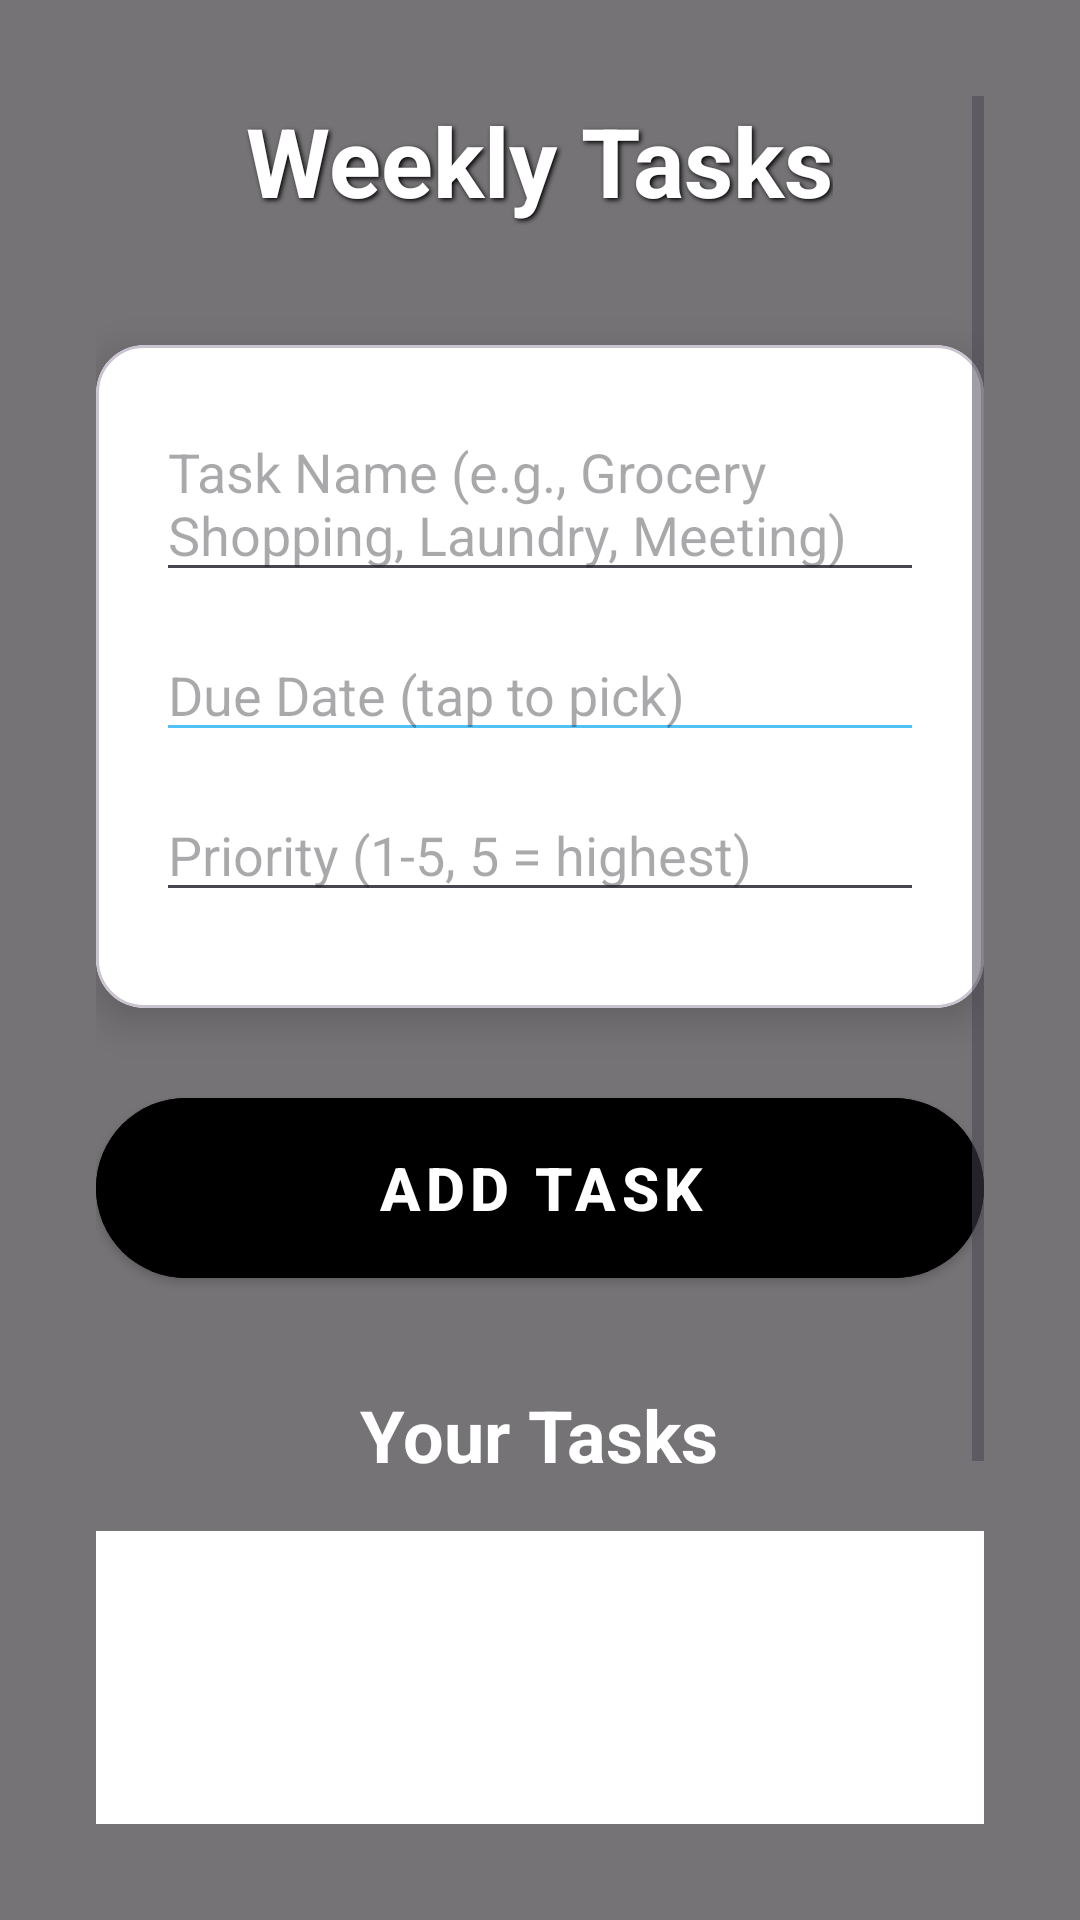

Layout XML and referenced resources for this Android screen:
<!-- AndroidManifest.xml: application theme Theme.FocusRitualScheduler -->
<!-- res/layout/activity_tasks_list.xml -->
<?xml version="1.0" encoding="utf-8"?>
<androidx.constraintlayout.widget.ConstraintLayout xmlns:android="http://schemas.android.com/apk/res/android"
    xmlns:app="http://schemas.android.com/apk/res-auto"
    android:layout_width="match_parent"
    android:layout_height="match_parent">

    
    <ImageView
        android:id="@+id/background_image"
        android:layout_width="0dp"
        android:layout_height="0dp"
        android:scaleType="centerCrop"
        android:src="@drawable/mainbackground"
        app:layout_constraintTop_toTopOf="parent"
        app:layout_constraintBottom_toBottomOf="parent"
        app:layout_constraintStart_toStartOf="parent"
        app:layout_constraintEnd_toEndOf="parent" />

    <View
        android:layout_width="0dp"
        android:layout_height="0dp"
        android:background="#8000"
        app:layout_constraintTop_toTopOf="parent"
        app:layout_constraintBottom_toBottomOf="parent"
        app:layout_constraintStart_toStartOf="parent"
        app:layout_constraintEnd_toEndOf="parent" />

    <ScrollView
        android:layout_width="0dp"
        android:layout_height="0dp"
        android:padding="32dp"
        app:layout_constraintTop_toTopOf="parent"
        app:layout_constraintBottom_toBottomOf="parent"
        app:layout_constraintStart_toStartOf="parent"
        app:layout_constraintEnd_toEndOf="parent">

        <LinearLayout
            android:id="@+id/content_layout"
            android:layout_width="match_parent"
            android:layout_height="wrap_content"
            android:orientation="vertical"
            android:gravity="center">

            <TextView
                android:layout_width="wrap_content"
                android:layout_height="wrap_content"
                android:layout_marginBottom="40dp"
                android:shadowColor="#000000"
                android:shadowDx="2"
                android:shadowDy="2"
                android:shadowRadius="4"
                android:text="Weekly Tasks"
                android:textColor="#ffffff"
                android:textSize="32sp"
                android:textStyle="bold" />

            <com.google.android.material.card.MaterialCardView
                android:layout_width="match_parent"
                android:layout_height="wrap_content"
                android:layout_marginBottom="24dp"
                app:cardCornerRadius="16dp"
                app:cardElevation="8dp"
                app:cardBackgroundColor="#FFFFFF">

                <LinearLayout
                    android:layout_width="match_parent"
                    android:layout_height="wrap_content"
                    android:orientation="vertical"
                    android:padding="20dp">

                    <EditText
                        android:id="@+id/et_task_name"
                        android:layout_width="match_parent"
                        android:layout_height="wrap_content"
                        android:hint="Task Name (e.g., Grocery Shopping, Laundry, Meeting)"
                        android:layout_marginBottom="12dp" />

                    <EditText
                        android:id="@+id/et_due_day"
                        android:layout_width="match_parent"
                        android:layout_height="wrap_content"
                        android:hint="Due Date (tap to pick)"
                        android:focusable="false"
                        android:clickable="true"
                        android:cursorVisible="false"
                        android:backgroundTint="#4FC3F7"
                        android:layout_marginBottom="12dp" />

                    <EditText
                        android:id="@+id/et_priority"
                        android:layout_width="match_parent"
                        android:layout_height="wrap_content"
                        android:hint="Priority (1-5, 5 = highest)"
                        android:inputType="number"
                        android:layout_marginBottom="12dp" />

                </LinearLayout>
            </com.google.android.material.card.MaterialCardView>

            <com.google.android.material.button.MaterialButton
                android:id="@+id/btn_add_task"
                android:layout_width="match_parent"
                android:layout_height="72dp"
                android:text="Add Task"
                android:textSize="20sp"
                android:textStyle="bold"
                android:textColor="#FFFFFF"
                android:backgroundTint="#000000"
                app:cornerRadius="36dp"
                android:layout_marginBottom="30dp"
                style="@style/Widget.MaterialComponents.Button" />

            <TextView
                android:layout_width="wrap_content"
                android:layout_height="wrap_content"
                android:text="Your Tasks"
                android:textSize="24sp"
                android:textStyle="bold"
                android:textColor="#ffffff"
                android:layout_marginBottom="16dp"
                android:shadowColor="#000000"
                />

            <ListView
                android:id="@+id/lv_tasks"
                android:layout_width="match_parent"
                android:layout_height="300dp"
                android:background="#FFFFFF"
                android:padding="10dp"
                android:divider="#000000"
                android:dividerHeight="16dp" />

        </LinearLayout>
    </ScrollView>

</androidx.constraintlayout.widget.ConstraintLayout>
<!-- resources referenced by this layout -->
<resources>
  <!-- drawable mainbackground: jpg bitmap (drawable, 683559 bytes) -->
  <style name="Theme.FocusRitualScheduler" parent="Base.Theme.FocusRitualScheduler" />
  <style name="Base.Theme.FocusRitualScheduler" parent="Theme.Material3.DayNight.NoActionBar">
          
          
      </style>
</resources>
